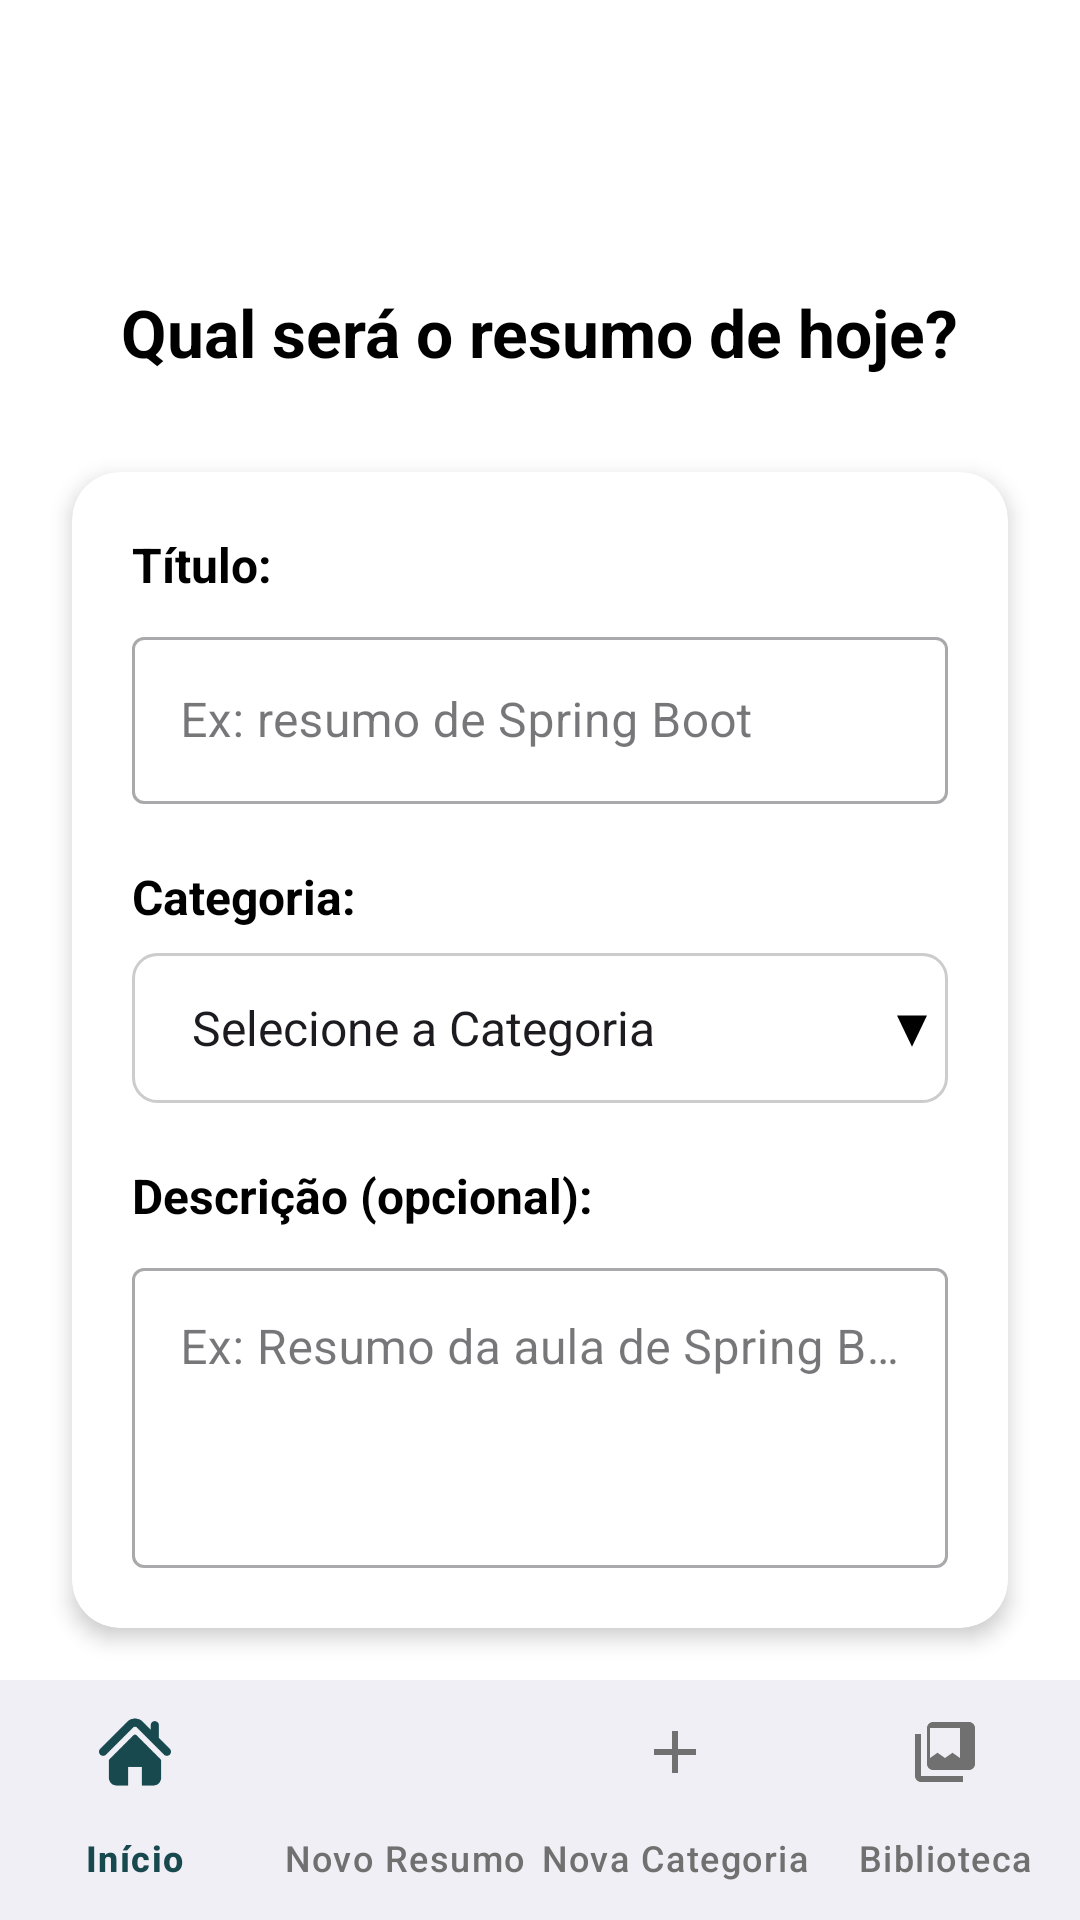

Android layout source for this screen:
<!-- AndroidManifest.xml: application theme Theme.Dabar -->
<!-- res/layout/activity_novo_resumo.xml -->
<?xml version="1.0" encoding="utf-8"?>

<androidx.coordinatorlayout.widget.CoordinatorLayout xmlns:android="http://schemas.android.com/apk/res/android"
    xmlns:app="http://schemas.android.com/apk/res-auto"
    xmlns:tools="http://schemas.android.com/tools"
    android:layout_width="match_parent"
    android:layout_height="match_parent"
    android:background="@android:color/white"
    tools:context=".NovoResumoActivity">

    <include
        android:id="@+id/app_bar"
        layout="@layout/reusable_appbar" />

    <androidx.constraintlayout.widget.ConstraintLayout
        android:layout_width="match_parent"
        android:layout_height="match_parent"
        app:layout_behavior="@string/appbar_scrolling_view_behavior">

        <TextView
            android:id="@+id/page_title"
            android:layout_width="wrap_content"
            android:layout_height="wrap_content"
            android:layout_marginTop="32dp"
            android:text="Qual será o resumo de hoje?"
            android:textColor="@android:color/black"
            android:textSize="22sp"
            android:textStyle="bold"
            app:layout_constraintEnd_toEndOf="parent"
            app:layout_constraintStart_toStartOf="parent"
            app:layout_constraintTop_toTopOf="parent" />

        <androidx.cardview.widget.CardView
            android:id="@+id/form_card_view"
            android:layout_width="0dp"
            android:layout_height="wrap_content"
            android:layout_marginStart="24dp"
            android:layout_marginTop="32dp"
            android:layout_marginEnd="24dp"
            app:cardCornerRadius="16dp"
            app:cardElevation="4dp"
            app:layout_constraintEnd_toEndOf="parent"
            app:layout_constraintStart_toStartOf="parent"
            app:layout_constraintTop_toBottomOf="@id/page_title">

            <LinearLayout
                android:layout_width="match_parent"
                android:layout_height="wrap_content"
                android:orientation="vertical"
                android:padding="20dp">

                <TextView
                    android:layout_width="wrap_content"
                    android:layout_height="wrap_content"
                    android:text="Título:"
                    android:textColor="@android:color/black"
                    android:textSize="16sp"
                    android:textStyle="bold" />

                <com.google.android.material.textfield.TextInputLayout
                    style="@style/Widget.MaterialComponents.TextInputLayout.OutlinedBox"
                    android:layout_width="match_parent"
                    android:layout_height="wrap_content"
                    android:layout_marginTop="8dp">

                    <com.google.android.material.textfield.TextInputEditText
                        android:id="@+id/edit_text_titulo"
                        android:layout_width="match_parent"
                        android:layout_height="wrap_content"
                        android:hint="Ex: resumo de Spring Boot"
                        android:inputType="textCapSentences" />
                </com.google.android.material.textfield.TextInputLayout>

                <TextView
                    android:layout_width="wrap_content"
                    android:layout_height="wrap_content"
                    android:layout_marginTop="20dp"
                    android:text="Categoria:"
                    android:textColor="@android:color/black"
                    android:textSize="16sp"
                    android:textStyle="bold" />

                <Spinner
                    android:id="@+id/spinner_categoria"
                    android:layout_width="match_parent"
                    android:layout_height="50dp"
                    android:layout_marginTop="8dp"
                    android:background="@drawable/spinner_background"
                    android:entries="@array/categorias_array"
                    android:paddingStart="12dp"
                    android:paddingEnd="12dp" />

                <TextView
                    android:layout_width="wrap_content"
                    android:layout_height="wrap_content"
                    android:layout_marginTop="20dp"
                    android:text="Descrição (opcional):"
                    android:textColor="@android:color/black"
                    android:textSize="16sp"
                    android:textStyle="bold" />

                <com.google.android.material.textfield.TextInputLayout
                    style="@style/Widget.MaterialComponents.TextInputLayout.OutlinedBox"
                    android:layout_width="match_parent"
                    android:layout_height="wrap_content"
                    android:layout_marginTop="8dp">

                    <com.google.android.material.textfield.TextInputEditText
                        android:id="@+id/edit_text_descricao"
                        android:layout_width="match_parent"
                        android:layout_height="100dp"
                        android:gravity="top"
                        android:hint="Ex: Resumo da aula de Spring Boot do Emerson do de sexta-feira"
                        android:inputType="textMultiLine" />
                </com.google.android.material.textfield.TextInputLayout>

            </LinearLayout>
        </androidx.cardview.widget.CardView>

        <Button
            android:id="@+id/btn_gravar_resumo"
            android:layout_width="0dp"
            android:layout_height="60dp"
            android:layout_marginStart="32dp"
            android:layout_marginTop="32dp"
            android:layout_marginEnd="32dp"
            android:backgroundTint="#2EBC9D"
            android:text="Gravar resumo"
            android:textColor="@android:color/white"
            android:textSize="18sp"
            app:cornerRadius="30dp"
            app:layout_constraintEnd_toEndOf="parent"
            app:layout_constraintStart_toStartOf="parent"
            app:layout_constraintTop_toBottomOf="@id/form_card_view" />

        <com.google.android.material.bottomnavigation.BottomNavigationView
            android:id="@+id/bottom_navigation"
            android:layout_width="0dp"
            android:layout_height="wrap_content"
            android:background="#F0EFF5"
            app:itemIconTint="@color/bottom_nav_item_color"
            app:itemTextColor="@color/bottom_nav_item_color"
            app:labelVisibilityMode="labeled"
            app:layout_constraintBottom_toBottomOf="parent"
            app:layout_constraintEnd_toEndOf="parent"
            app:layout_constraintStart_toStartOf="parent"
            app:menu="@menu/bottom_nav_menu" />

    </androidx.constraintlayout.widget.ConstraintLayout>
</androidx.coordinatorlayout.widget.CoordinatorLayout>
<!-- res/layout/reusable_appbar.xml (included above) -->
<com.google.android.material.appbar.AppBarLayout
    xmlns:android="http://schemas.android.com/apk/res/android"
    xmlns:app="http://schemas.android.com/apk/res-auto"
    android:layout_width="match_parent"
    android:layout_height="wrap_content"
    android:fitsSystemWindows="true"
    android:background="@android:color/white"
    android:theme="@style/ThemeOverlay.AppCompat.ActionBar">

    <androidx.appcompat.widget.Toolbar
        android:id="@+id/toolbar"
        android:layout_width="match_parent"
        android:layout_height="?attr/actionBarSize"
        app:popupTheme="@style/ThemeOverlay.AppCompat.Light">

        <ImageView
            android:id="@+id/logo_image"
            android:layout_width="wrap_content"
            android:layout_height="wrap_content"
            android:layout_gravity="center_horizontal"
            android:contentDescription="@string/logo_dabar"
            android:scaleX="0.5"
            android:scaleY="0.5"
            android:src="@drawable/ic_dabar_logo" />

    </androidx.appcompat.widget.Toolbar>

</com.google.android.material.appbar.AppBarLayout>
<!-- resources referenced by this layout -->
<resources>
  <string-array name="categorias_array">
          <item>Selecione a Categoria</item>
          <item>Linguagens de programação III</item>
          <item>Banco de Dados</item>
          <item>Estruturas de Dados</item>
          <item>Algoritmos</item>
          <item>Redes de Computadores</item>
          <item>Sistemas Operacionais</item>
          <item>Inteligência Artificial</item>
      </string-array>
  <!-- drawable spinner_background (drawable) -->
  <?xml version="1.0" encoding="utf-8"?>
  
  <selector xmlns:android="http://schemas.android.com/apk/res/android">
      <item>
          <layer-list>
              <item>
                  <shape android:shape="rectangle">
                      <corners android:radius="8dp" /> <stroke android:width="1dp" android:color="#CCCCCC" /> <solid android:color="@android:color/white" /> </shape>
              </item>
              <item android:gravity="end">
                  <vector android:height="24dp" android:width="24dp"
                      android:viewportWidth="24" android:viewportHeight="24">
                      <path android:fillColor="#000000" android:pathData="M7,10l5,5 5,-5H7z"/> </vector>
              </item>
          </layer-list>
      </item>
  </selector>
  <string name="logo_dabar">Logo Dabar</string>
  <style name="Theme.Dabar" parent="Base.Theme.Dabar" />
  <style name="Base.Theme.Dabar" parent="Theme.Material3.DayNight.NoActionBar">
          
          
      </style>
</resources>
